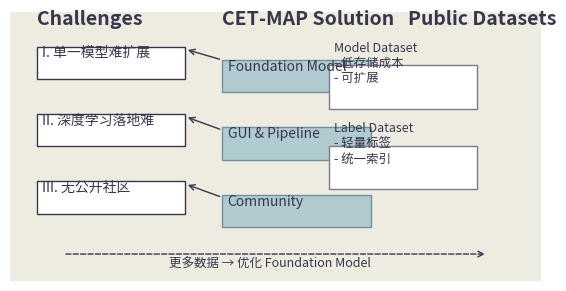

The matplotlib source for this figure: (Note: this script raises an exception after producing the figure.)
import matplotlib.pyplot as plt
import matplotlib.patches as patches

# Create figure sized for double-column (6.85" width, 3.5" height) at 300 DPI
fig, ax = plt.subplots(figsize=(6.85, 3.5), dpi=300)
ax.set_xlim(0, 100)
ax.set_ylim(0, 100)
ax.axis('off')

# Define palette
colors = {
    'bg': '#EEECE0',
    'dark': '#38364C',
    'accent1': '#B0CCD0',
    'accent2': '#72909F',
    'accent3': '#7B7A8E',
}

# Background
ax.add_patch(patches.Rectangle((0, 0), 100, 100, color=colors['bg']))

# Left: Challenges
ax.text(5, 95, "Challenges", fontsize=14, fontweight='bold', color=colors['dark'])
challenge_boxes = [
    ("I. 单一模型难扩展", 80),
    ("II. 深度学习落地难", 55),
    ("III. 无公开社区", 30)
]
for text, y in challenge_boxes:
    ax.add_patch(patches.Rectangle((5, y-5), 28, 12, edgecolor=colors['dark'], facecolor='white'))
    ax.text(6, y+3, text, fontsize=10, color=colors['dark'])

# Middle: CET-MAP Solution
ax.text(40, 95, "CET-MAP Solution", fontsize=14, fontweight='bold', color=colors['dark'])
solution_boxes = [
    ("Foundation Model", (40, 75)),
    ("GUI & Pipeline", (40, 50)),
    ("Community", (40, 25))
]
for label, (x, y) in solution_boxes:
    ax.add_patch(patches.Rectangle((x, y-5), 28, 12, edgecolor=colors['accent2'], facecolor=colors['accent1']))
    ax.text(x+1, y+3, label, fontsize=10, color=colors['dark'])

# Arrows linking challenges to solution
ax.annotate('', xy=(33, 86), xytext=(40, 82),
            arrowprops=dict(arrowstyle="->", color=colors['dark']))
ax.annotate('', xy=(33, 61), xytext=(40, 56),
            arrowprops=dict(arrowstyle="->", color=colors['dark']))
ax.annotate('', xy=(33, 36), xytext=(40, 31),
            arrowprops=dict(arrowstyle="->", color=colors['dark']))

# Right: Community details
ax.text(75, 95, "Public Datasets", fontsize=14, fontweight='bold', color=colors['dark'])
public_boxes = [
    ("Model Dataset\n- 低存储成本\n- 可扩展", 70),
    ("Label Dataset\n- 轻量标签\n- 统一索引", 40)
]
for text, y in public_boxes:
    ax.add_patch(patches.Rectangle((60, y-6), 28, 16, edgecolor=colors['accent3'], facecolor='white'))
    ax.text(61, y+4, text, fontsize=9, color=colors['dark'])

# Loop arrow at bottom
ax.annotate('', xy=(90, 10), xytext=(10, 10),
            arrowprops=dict(arrowstyle="->", linestyle='--', color=colors['dark']))
ax.text(30, 5, "更多数据 → 优化 Foundation Model", fontsize=9, color=colors['dark'])

# Save as high-resolution PNG
plt.savefig('/home/liushuo/Documents/paper/SynapseSeg/CET_MAP_graphical_abstract.png', bbox_inches='tight', dpi=300)
plt.close()
